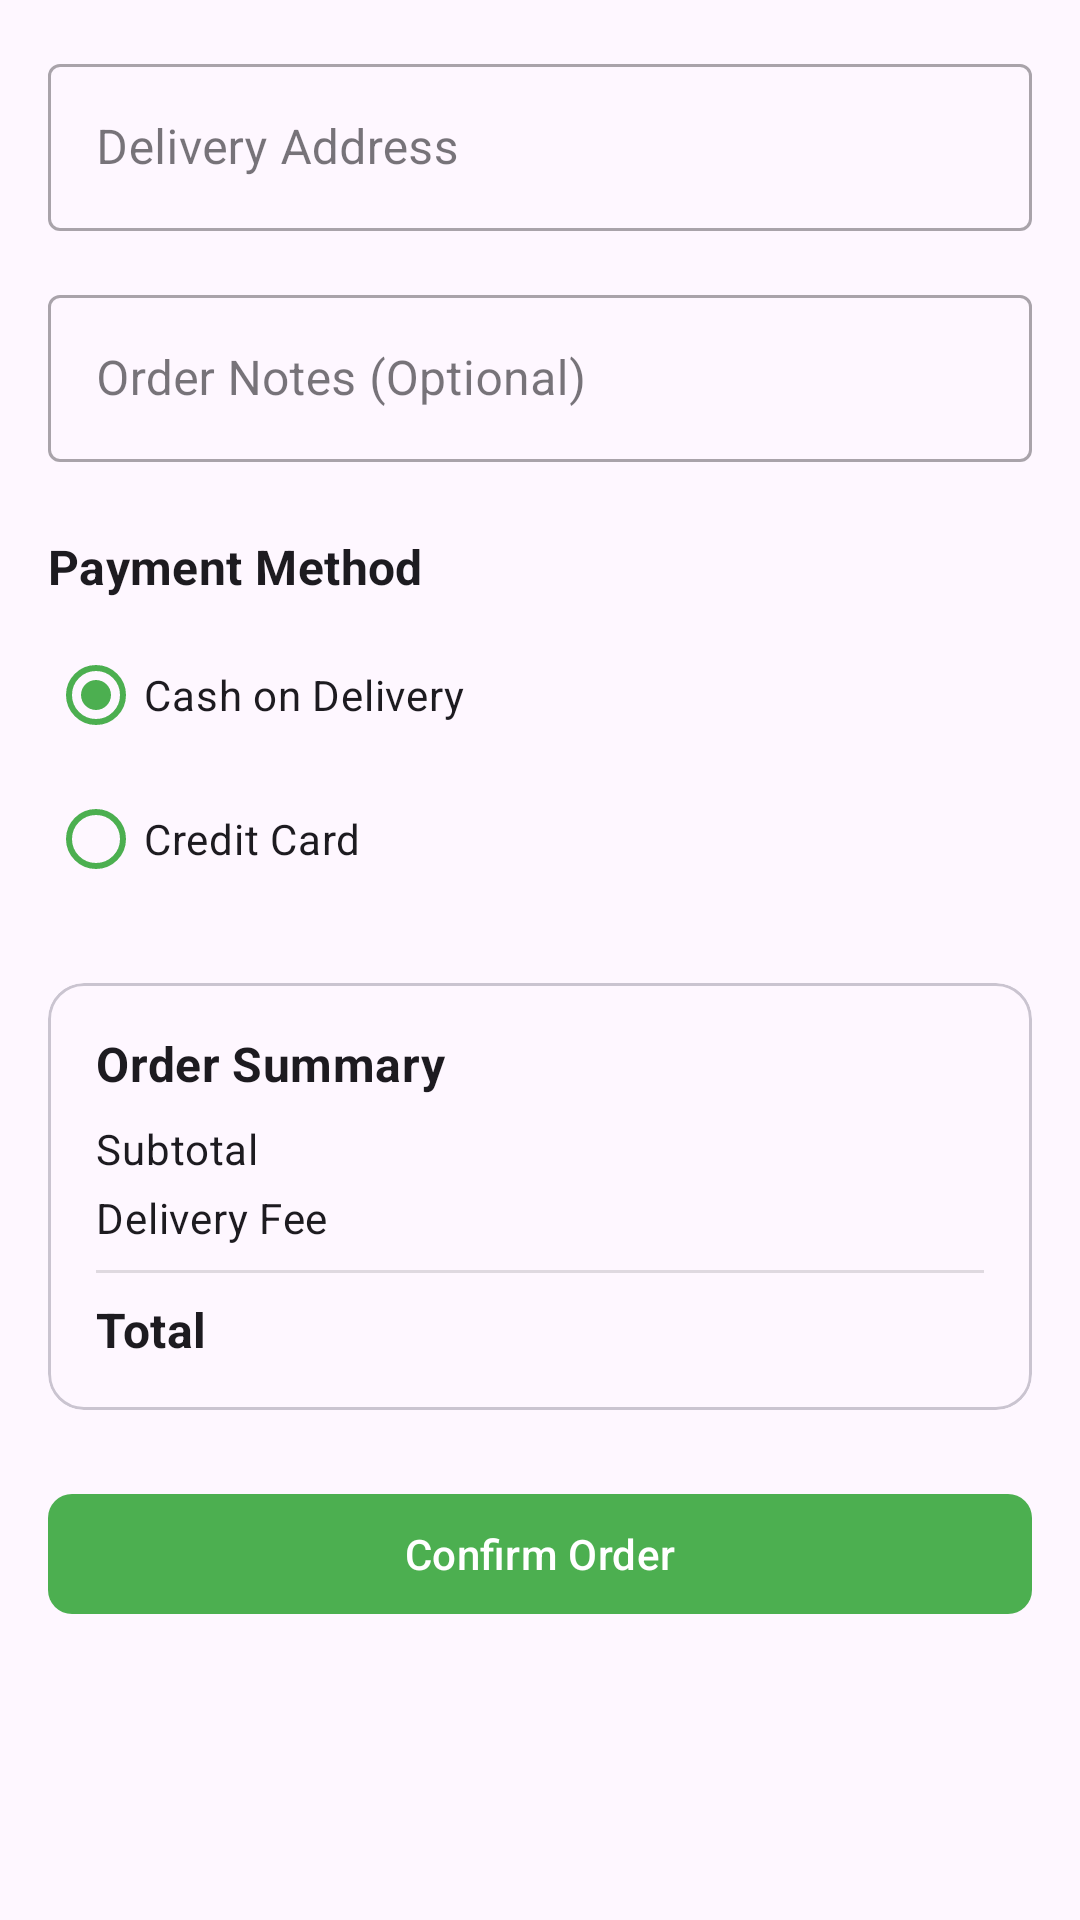

Produce the Android XML layout that renders to this screen, including the resource entries it uses.
<!-- AndroidManifest.xml: application theme Theme.Rakhesly -->
<!-- res/layout/fragment_checkout.xml -->
<?xml version="1.0" encoding="utf-8"?>
<androidx.coordinatorlayout.widget.CoordinatorLayout xmlns:android="http://schemas.android.com/apk/res/android"
    xmlns:app="http://schemas.android.com/apk/res-auto"
    xmlns:tools="http://schemas.android.com/tools"
    android:layout_width="match_parent"
    android:layout_height="match_parent">

    <androidx.core.widget.NestedScrollView
        android:layout_width="match_parent"
        android:layout_height="match_parent"
        android:fillViewport="true">

        <LinearLayout
            android:layout_width="match_parent"
            android:layout_height="wrap_content"
            android:orientation="vertical"
            android:padding="16dp">

            <com.google.android.material.textfield.TextInputLayout
                android:layout_width="match_parent"
                android:layout_height="wrap_content"
                android:hint="@string/delivery_address"
                style="@style/Widget.MaterialComponents.TextInputLayout.OutlinedBox">

                <com.google.android.material.textfield.TextInputEditText
                    android:id="@+id/deliveryAddressInput"
                    android:layout_width="match_parent"
                    android:layout_height="wrap_content"
                    android:inputType="textPostalAddress"
                    android:maxLines="3" />

            </com.google.android.material.textfield.TextInputLayout>

            <com.google.android.material.textfield.TextInputLayout
                android:layout_width="match_parent"
                android:layout_height="wrap_content"
                android:layout_marginTop="16dp"
                android:hint="@string/order_notes"
                style="@style/Widget.MaterialComponents.TextInputLayout.OutlinedBox">

                <com.google.android.material.textfield.TextInputEditText
                    android:id="@+id/notesInput"
                    android:layout_width="match_parent"
                    android:layout_height="wrap_content"
                    android:inputType="textMultiLine"
                    android:maxLines="4" />

            </com.google.android.material.textfield.TextInputLayout>

            <TextView
                android:layout_width="match_parent"
                android:layout_height="wrap_content"
                android:layout_marginTop="24dp"
                android:text="@string/payment_method"
                android:textAppearance="@style/TextAppearance.MaterialComponents.Subtitle1"
                android:textStyle="bold" />

            <RadioGroup
                android:id="@+id/paymentMethodGroup"
                android:layout_width="match_parent"
                android:layout_height="wrap_content"
                android:layout_marginTop="8dp">

                <com.google.android.material.radiobutton.MaterialRadioButton
                    android:id="@+id/radioCashOnDelivery"
                    android:layout_width="match_parent"
                    android:layout_height="wrap_content"
                    android:checked="true"
                    android:text="@string/cash_on_delivery"
                    app:buttonTint="#4CAF50" />

                <com.google.android.material.radiobutton.MaterialRadioButton
                    android:id="@+id/radioCreditCard"
                    android:layout_width="match_parent"
                    android:layout_height="wrap_content"
                    android:text="@string/credit_card"
                    app:buttonTint="#4CAF50" />

            </RadioGroup>

            <com.google.android.material.card.MaterialCardView
                android:layout_width="match_parent"
                android:layout_height="wrap_content"
                android:layout_marginTop="24dp">

                <LinearLayout
                    android:layout_width="match_parent"
                    android:layout_height="wrap_content"
                    android:orientation="vertical"
                    android:padding="16dp">

                    <TextView
                        android:layout_width="match_parent"
                        android:layout_height="wrap_content"
                        android:text="@string/order_summary"
                        android:textAppearance="@style/TextAppearance.MaterialComponents.Subtitle1"
                        android:textStyle="bold" />

                    <LinearLayout
                        android:layout_width="match_parent"
                        android:layout_height="wrap_content"
                        android:layout_marginTop="8dp"
                        android:orientation="horizontal">

                        <TextView
                            android:layout_width="0dp"
                            android:layout_height="wrap_content"
                            android:layout_weight="1"
                            android:text="@string/subtotal"
                            android:textAppearance="@style/TextAppearance.MaterialComponents.Body2" />

                        <TextView
                            android:id="@+id/subtotalText"
                            android:layout_width="wrap_content"
                            android:layout_height="wrap_content"
                            android:textAppearance="@style/TextAppearance.MaterialComponents.Body2"
                            tools:text="$29.97" />

                    </LinearLayout>

                    <LinearLayout
                        android:layout_width="match_parent"
                        android:layout_height="wrap_content"
                        android:layout_marginTop="4dp"
                        android:orientation="horizontal">

                        <TextView
                            android:layout_width="0dp"
                            android:layout_height="wrap_content"
                            android:layout_weight="1"
                            android:text="@string/delivery_fee"
                            android:textAppearance="@style/TextAppearance.MaterialComponents.Body2" />

                        <TextView
                            android:id="@+id/deliveryFeeText"
                            android:layout_width="wrap_content"
                            android:layout_height="wrap_content"
                            android:textAppearance="@style/TextAppearance.MaterialComponents.Body2"
                            tools:text="$2.99" />

                    </LinearLayout>

                    <View
                        android:layout_width="match_parent"
                        android:layout_height="1dp"
                        android:layout_marginTop="8dp"
                        android:layout_marginBottom="8dp"
                        android:background="?android:attr/listDivider" />

                    <LinearLayout
                        android:layout_width="match_parent"
                        android:layout_height="wrap_content"
                        android:orientation="horizontal">

                        <TextView
                            android:layout_width="0dp"
                            android:layout_height="wrap_content"
                            android:layout_weight="1"
                            android:text="@string/total"
                            android:textAppearance="@style/TextAppearance.MaterialComponents.Subtitle1"
                            android:textStyle="bold" />

                        <TextView
                            android:id="@+id/totalText"
                            android:layout_width="wrap_content"
                            android:layout_height="wrap_content"
                            android:textAppearance="@style/TextAppearance.MaterialComponents.Subtitle1"
                            android:textStyle="bold"
                            tools:text="$32.96" />

                    </LinearLayout>

                </LinearLayout>

            </com.google.android.material.card.MaterialCardView>

            <com.google.android.material.button.MaterialButton
                android:id="@+id/confirmButton"
                android:layout_width="match_parent"
                android:layout_height="wrap_content"
                android:layout_marginTop="24dp"
                android:text="@string/confirm_order"
                app:cornerRadius="8dp" />

        </LinearLayout>

    </androidx.core.widget.NestedScrollView>

    <ProgressBar
        android:id="@+id/loadingView"
        android:layout_width="wrap_content"
        android:layout_height="wrap_content"
        android:layout_gravity="center"
        android:visibility="gone" />

</androidx.coordinatorlayout.widget.CoordinatorLayout>
<!-- resources referenced by this layout -->
<resources>
  <string name="cash_on_delivery">Cash on Delivery</string>
  <string name="confirm_order">Confirm Order</string>
  <string name="credit_card">Credit Card</string>
  <string name="delivery_address">Delivery Address</string>
  <string name="delivery_fee">Delivery Fee</string>
  <string name="order_notes">Order Notes (Optional)</string>
  <string name="order_summary">Order Summary</string>
  <string name="payment_method">Payment Method</string>
  <string name="subtotal">Subtotal</string>
  <string name="total">Total</string>
  <style name="Theme.Rakhesly" parent="Base.Theme.Rakhesly" />
  <style name="Base.Theme.Rakhesly" parent="Theme.Material3.DayNight.NoActionBar">
          
          <item name="colorPrimary">@color/primary</item>
          <item name="colorPrimaryDark">@color/primary_dark</item>
          <item name="colorPrimaryVariant">@color/primary_dark</item>
          <item name="colorAccent">@color/accent</item>
          <item name="colorSecondary">@color/accent</item>
          <item name="colorOnPrimary">@color/white</item>
          <item name="colorOnSecondary">@color/white</item>
          <item name="android:windowContentOverlay">@null</item>
          <item name="android:windowActionBarOverlay">false</item>
          <item name="windowActionBarOverlay">false</item>
          <item name="android:fitsSystemWindows">true</item>
          <item name="android:windowTranslucentStatus">false</item>
          <item name="android:windowDrawsSystemBarBackgrounds">true</item>
          <item name="android:statusBarColor">@color/primary_dark</item>
      </style>
  <color name="primary">#4CAF50</color>
  <color name="primary_dark">#388E3C</color>
  <color name="accent">#4CAF50</color>
  <color name="white">#FFFFFFFF</color>
</resources>
